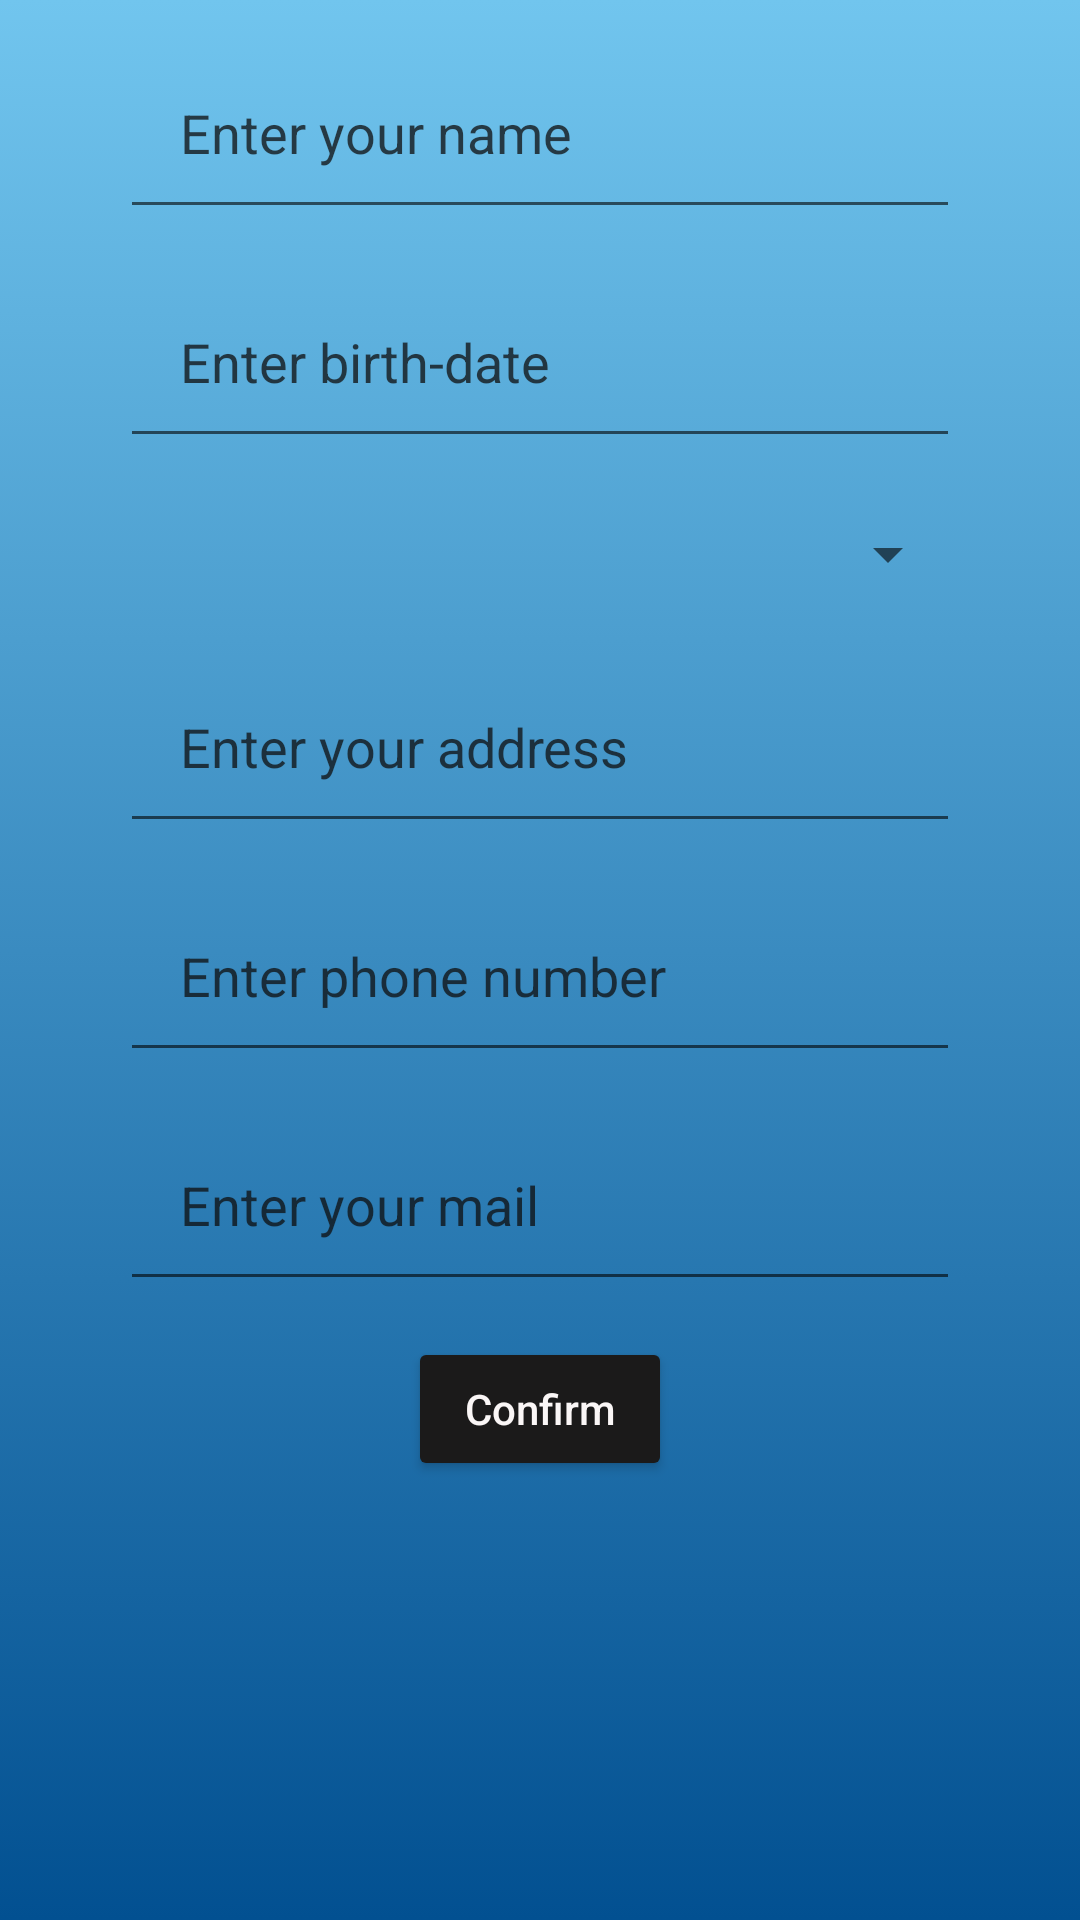

Produce the Android XML layout that renders to this screen, including the resource entries it uses.
<!-- AndroidManifest.xml: application theme Theme.TourAndTravel -->
<!-- res/layout/activity_edit_profile_details.xml -->
<?xml version="1.0" encoding="utf-8"?>
<androidx.constraintlayout.widget.ConstraintLayout xmlns:android="http://schemas.android.com/apk/res/android"
    xmlns:app="http://schemas.android.com/apk/res-auto"
    xmlns:tools="http://schemas.android.com/tools"
    android:layout_width="match_parent"
    android:layout_height="match_parent"
    android:background="@drawable/gradient_background"
    tools:context=".EditProfileDetails">

    <ScrollView
        android:layout_width="match_parent"
        android:layout_height="match_parent">

        <LinearLayout
            android:layout_width="match_parent"
            android:layout_height="wrap_content"
            android:layout_marginStart="40dp"
            android:layout_marginTop="12dp"
            android:layout_marginEnd="40dp"
            android:orientation="vertical">

            <EditText
                android:id="@+id/uname"
                android:layout_width="match_parent"
                android:layout_height="wrap_content"
                android:layout_marginBottom="12dp"
                android:ems="10"
                android:hint="Enter your name"
                android:inputType="textPersonName"
                android:padding="20dp"
                android:textColor="#0B0B0B"
                android:textColorHint="#BF0F0E0E" />

            <EditText
                android:id="@+id/birth"
                android:layout_width="match_parent"
                android:layout_height="wrap_content"
                android:layout_marginBottom="12dp"
                android:ems="10"
                android:hint="Enter birth-date"
                android:inputType="date"
                android:padding="20dp"
                android:textColor="#0B0B0B"
                android:textColorHint="#BF0F0E0E" />

            <Spinner
                android:id="@+id/gen"
                android:layout_width="match_parent"
                android:layout_height="wrap_content"
                android:layout_marginBottom="12dp"
                android:padding="20dp" />

            <EditText
                android:id="@+id/Addres"
                android:layout_width="match_parent"
                android:layout_height="wrap_content"
                android:layout_marginBottom="12dp"
                android:ems="10"
                android:hint="Enter your address"
                android:inputType="textPersonName"
                android:padding="20dp"
                android:textColor="#0B0B0B"
                android:textColorHint="#BF0F0E0E" />

            <EditText
                android:id="@+id/phon"
                android:layout_width="match_parent"
                android:layout_height="wrap_content"
                android:layout_marginBottom="12dp"
                android:ems="10"
                android:hint="Enter phone number"
                android:inputType="number"
                android:padding="20dp"
                android:textColor="#0B0B0B"
                android:textColorHint="#BF0F0E0E" />

            <EditText
                android:id="@+id/eMail"
                android:layout_width="match_parent"
                android:layout_height="wrap_content"
                android:layout_marginBottom="12dp"
                android:ems="10"
                android:hint="Enter your mail"
                android:inputType="textEmailAddress"
                android:padding="20dp"
                android:textColor="#0B0B0B"
                android:textColorHint="#BF0F0E0E" />

            <Button
                android:id="@+id/confirm"
                android:layout_width="wrap_content"
                android:layout_height="wrap_content"
                android:layout_gravity="center"
                android:backgroundTint="#1B1A1A"
                android:text="@string/confirm"
                android:textAllCaps="false"
                android:textColor="#FAF6F6"
                app:cornerRadius="10dp" />
        </LinearLayout>
    </ScrollView>

</androidx.constraintlayout.widget.ConstraintLayout>
<!-- resources referenced by this layout -->
<resources>
  <!-- drawable gradient_background (drawable) -->
  <?xml version="1.0" encoding="utf-8"?>
  <selector xmlns:android="http://schemas.android.com/apk/res/android">
      <item>
          <shape>
              <gradient
                  android:angle="270"
                  android:startColor="#71c5ee"
                  android:endColor="#025091"
                  android:type="linear" />
          </shape>
      </item>
  </selector>
  <string name="confirm">Confirm</string>
  <style name="Theme.TourAndTravel" parent="Theme.MaterialComponents.DayNight.DarkActionBar">
          
          <item name="colorPrimary">@color/purple_500</item>
          <item name="colorPrimaryVariant">@color/purple_700</item>
          <item name="colorOnPrimary">@color/white</item>
          
          <item name="colorSecondary">@color/teal_200</item>
          <item name="colorSecondaryVariant">@color/teal_700</item>
          <item name="colorOnSecondary">@color/black</item>
          
          <item name="android:statusBarColor" tools:targetApi="l">?attr/colorPrimaryVariant</item>
          
  
      </style>
  <!-- not gathered from this repository: default colours our renderer supplied (Android Studio template values) -->
  <color name="purple_500">#FF6200EE</color>
  <color name="purple_700">#FF3700B3</color>
  <color name="teal_200">#FF03DAC5</color>
  <color name="teal_700">#FF018786</color>
  <color name="black">#FF000000</color>
  <color name="white">#FFFFFFFF</color>
</resources>
